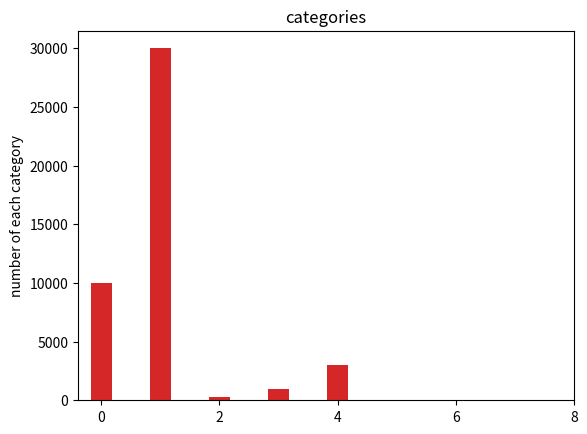

Write the Python code that produced this figure. (Note: this script raises an exception after producing the figure.)
import matplotlib.pyplot as plt
import os
import numpy as np
from io import BytesIO
# return locs, labels where locs is an array of tick locations and
# labels is an array of tick labels.


def plotbar(names, yvalues, fname='', suffix='png'):
    ind = np.arange(len(yvalues))  # the x locations for the groups
    width = 0.35  # the width of the bars: can also be len(x) sequence
    plt.bar(ind, yvalues, width, color='#d62728')
    plt.ylabel('number of each category')
    plt.title('categories')

    #plt.xticks(ind, names, rotation=45, fontsize='small')

    ## test part
    ind = 2 * (ind)
    names = names[0: -2]
    plt.xticks(ind, names, rotation=45)

    plt.yticks(np.arange(0, 81, 100))
    plt.yscale('log')
    plt.ylim(ymin=100)
    if fname != '':
        plt.savefig(fname)
    plt.show()

def plotbar_size(names, yvalues, category, xmin, xmax, fname='', suffix='eps'):
    ind = np.arange(len(yvalues))  # the x locations for the groups
    gap = int((xmax - xmin) / len(yvalues))
    width = 0.6  # the width of the bars: can also be len(x) sequence
    plt.bar(ind, yvalues, width, color='#d62728')
    plt.ylabel('numbers')
    plt.xlabel('size distribution of ' + category + '(pixel)')
#    plt.title('size distribution of plane ()')

    ind2 = gap * np.arange(len(names))
    plt.xticks(ind2, names, fontsize='small')
    #plt.yticks(np.arange(0, 1000, 10))
    plt.yscale('log')
    plt.ylim(ymin=10)
    plt.xlim(xmin=xmin, xmax=xmax)
    if fname != '':
        plt.savefig(fname)
    plt.show()

def testplotbar():
    names = ('G1', 'G2', 'G3', 'G4', 'G5')
    yvalues = (10000, 30000, 300, 1000, 3000)
    plotbar(names, yvalues)

def plotNumberDistribution():
    pass
if __name__ == '__main__':
    testplotbar()